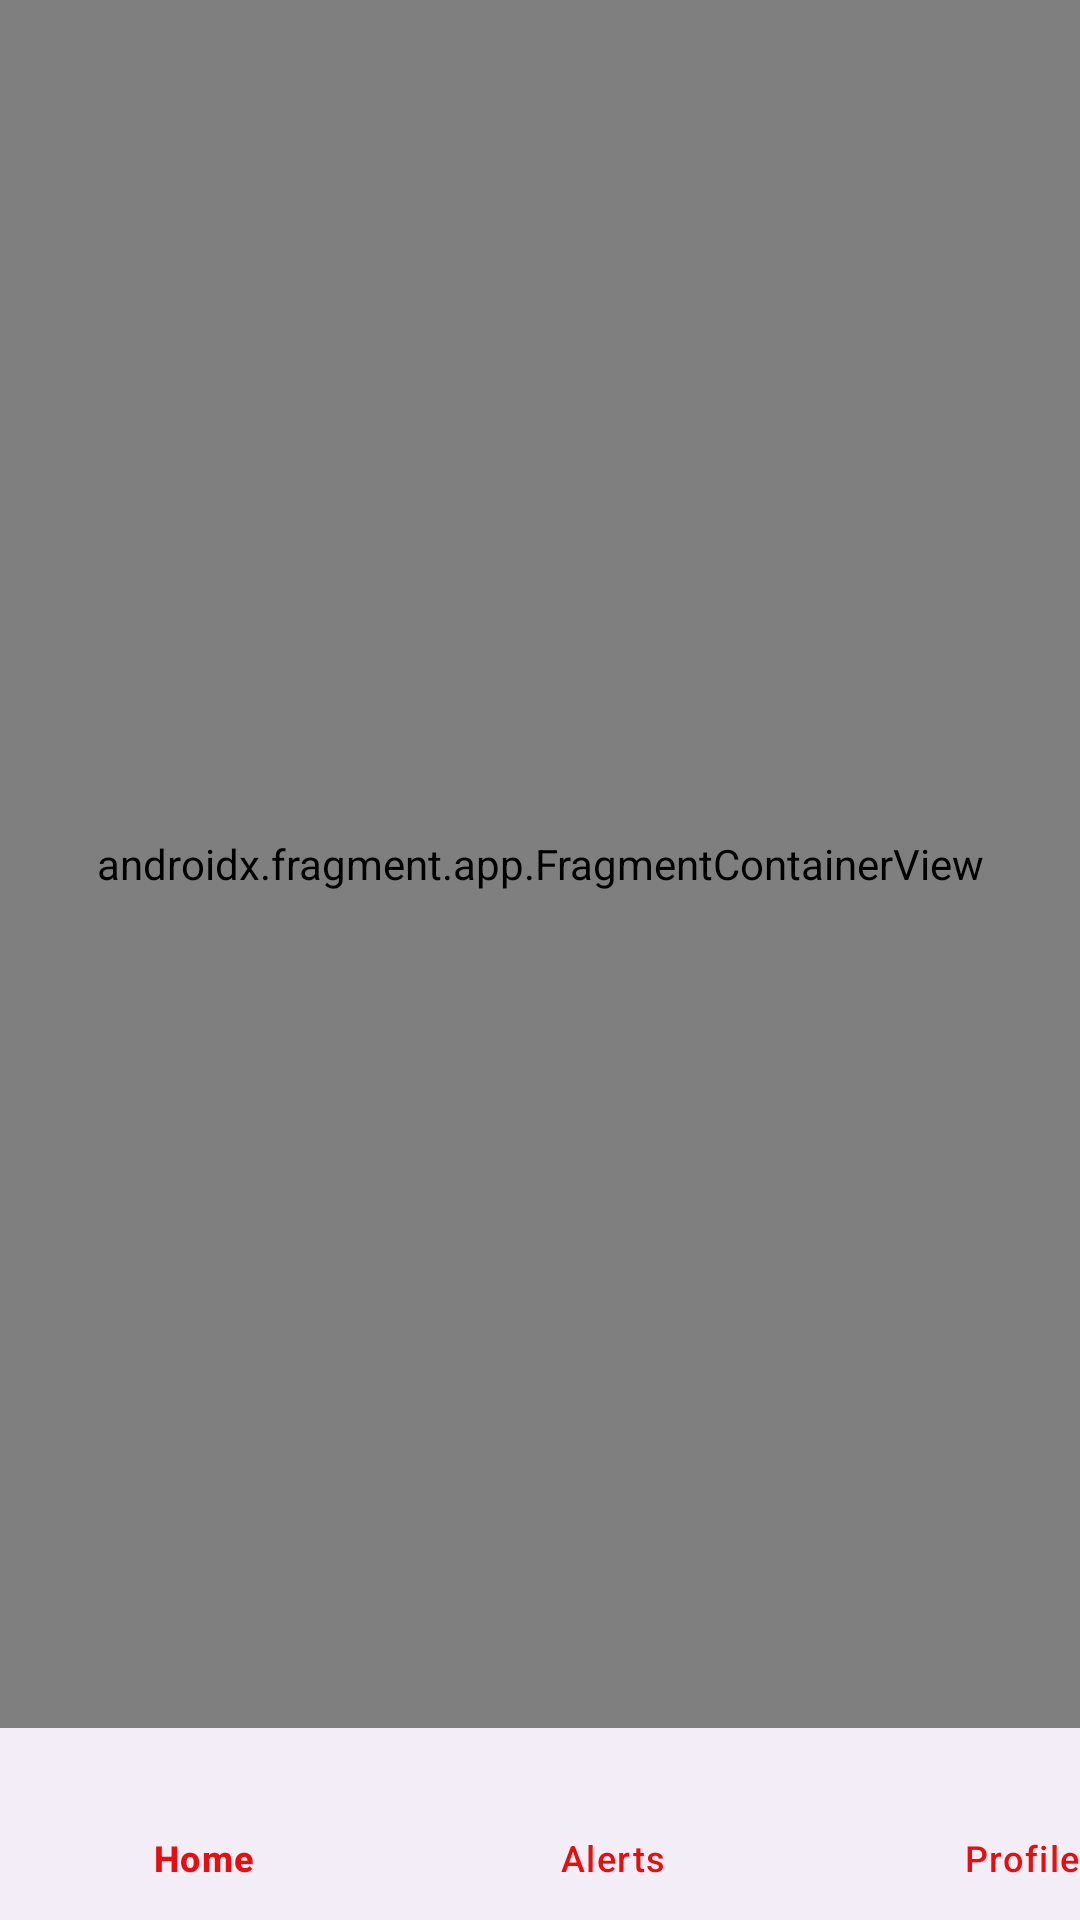

This screen was rendered from an Android layout file. Write that file and the resources it references.
<!-- AndroidManifest.xml: application theme Theme.Kotlinchallenges -->
<!-- res/layout/activity_gym.xml -->
<?xml version="1.0" encoding="utf-8"?>
<androidx.constraintlayout.widget.ConstraintLayout xmlns:android="http://schemas.android.com/apk/res/android"
    xmlns:app="http://schemas.android.com/apk/res-auto"
    xmlns:tools="http://schemas.android.com/tools"
    android:id="@+id/ConstraintLayout"
    android:layout_width="match_parent"
    android:layout_height="match_parent"
    tools:context=".activities.GymActivity">


    <com.google.android.material.bottomnavigation.BottomNavigationView
        android:id="@+id/btm_nav_gym"
        android:layout_width="409dp"
        android:layout_height="0dp"
        app:itemTextColor="#E80E0E"
        app:layout_constraintBottom_toBottomOf="parent"
        app:layout_constraintEnd_toEndOf="parent"
        app:layout_constraintHorizontal_bias="0.0"
        app:layout_constraintStart_toStartOf="parent"
        app:layout_constraintTop_toTopOf="@+id/guideline5"
        app:layout_constraintVertical_bias="0.0"
        app:menu="@menu/gym_btm_menu">

    </com.google.android.material.bottomnavigation.BottomNavigationView>

    <androidx.fragment.app.FragmentContainerView
        android:id="@+id/gym_nav_host"
        android:name="androidx.navigation.fragment.NavHostFragment"
        android:layout_width="match_parent"
        android:layout_height="0dp"
        app:layout_constraintBottom_toTopOf="@+id/btm_nav_gym"
        app:layout_constraintEnd_toEndOf="parent"
        app:layout_constraintStart_toStartOf="parent"
        app:layout_constraintTop_toTopOf="parent"
        app:navGraph="@navigation/gym_nav" />

    <androidx.constraintlayout.widget.Guideline
        android:id="@+id/guideline5"
        android:layout_width="wrap_content"
        android:layout_height="wrap_content"
        android:orientation="horizontal"
        app:layout_constraintGuide_begin="572dp"
        app:layout_constraintGuide_percent="0.9" />

</androidx.constraintlayout.widget.ConstraintLayout>
<!-- resources referenced by this layout -->
<resources>
  <style name="Theme.Kotlinchallenges" parent="Base.Theme.Kotlinchallenges" />
  <style name="Base.Theme.Kotlinchallenges" parent="Theme.Material3.DayNight.NoActionBar">
          
          
      </style>
</resources>
